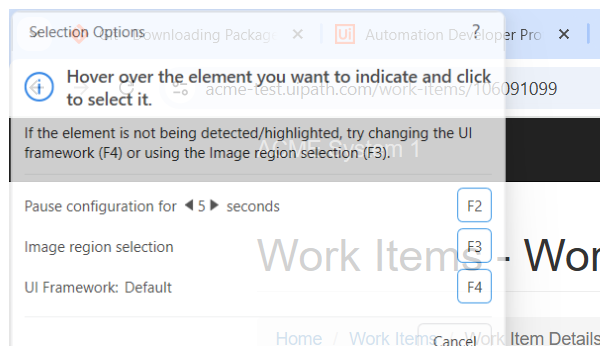
Task: Robotic Enterprise Framework
Workflow: System1_UpdateWorkItem

Step 1: Attach Browser 'chrome.exe ACME' in window 'ACME System 1 - Work Items' (chrome.exe)

Step 2: click on the button 'Update Work Item' (no picture)

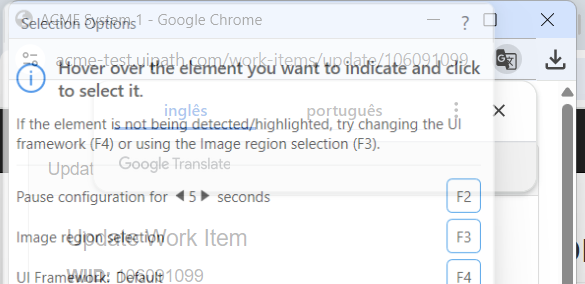
Step 3: Attach Browser 'chrome.exe ACME' in window 'ACME System 1' (chrome.exe)

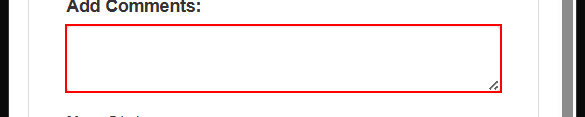
Step 4: type "in_Comment" into the text box

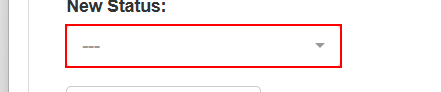
Step 5: select "in_Status" in the button

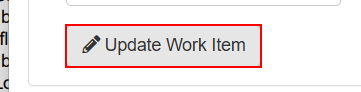
Step 6: click on the button

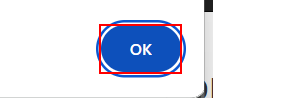
Step 7: click on the push button in window 'ACME System 1 - Google Chrome' (chrome.exe)

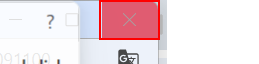
Step 8: click on the push button 'Fechar' in window 'ACME System 1 - Google Chrome' (chrome.exe)
